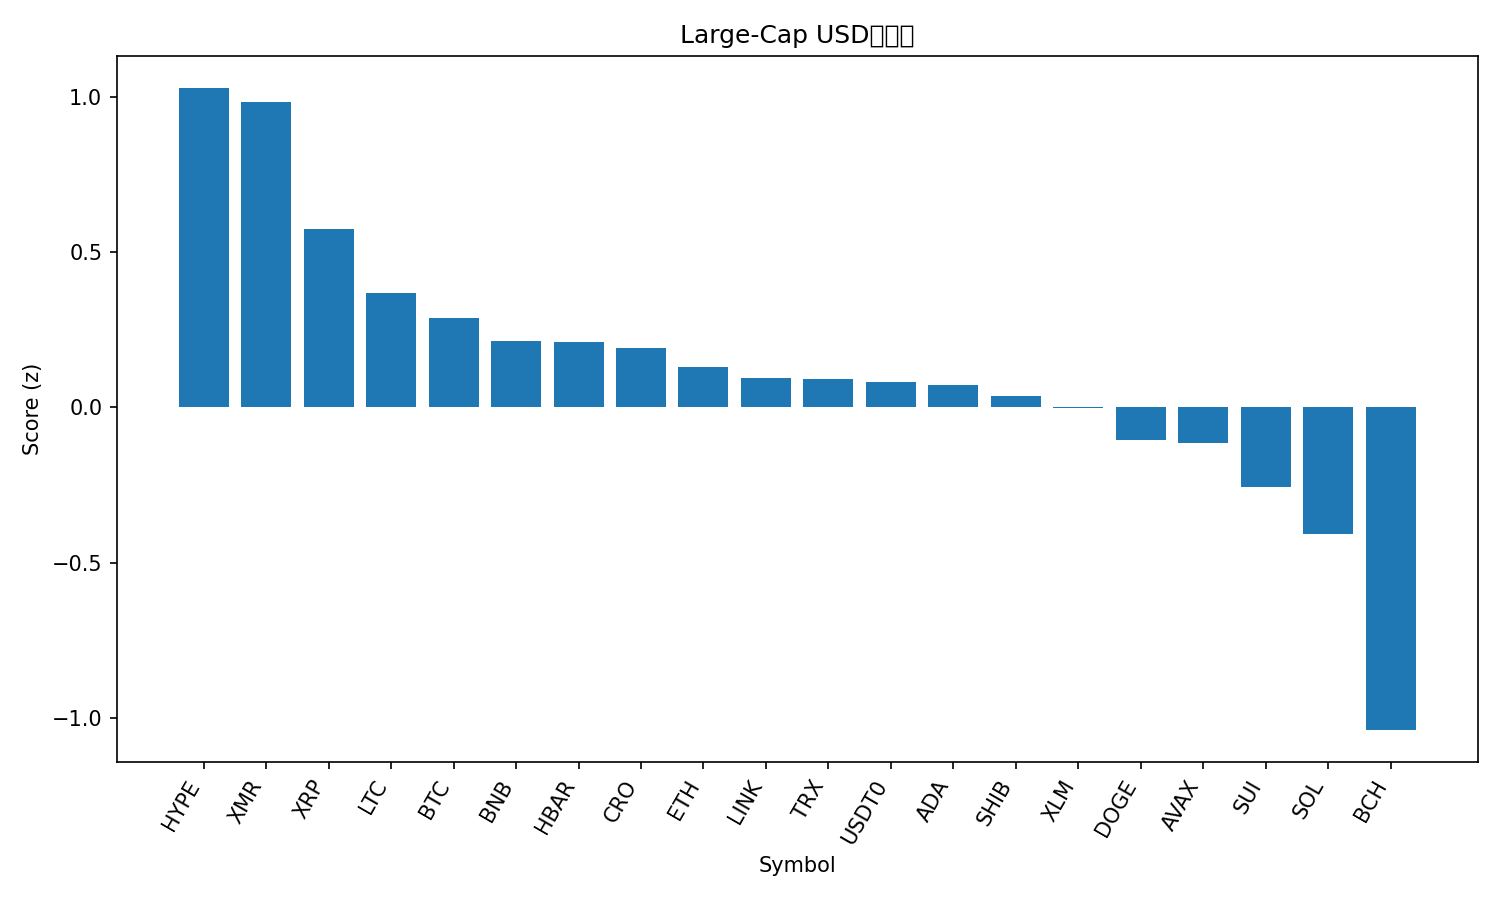

Source data for this figure (header and first rows):
rank, name, symbol, price, pct_1h, pct_24h, pct_7d, pct_1h_vs_btc, pct_24h_vs_btc, pct_7d_vs_btc, market_cap_rank, market_cap, volume_usd, score
1, Hyperliquid, HYPE, 40.63, 0.7613, 2.131, 12.49, 0.7577, 1.678, 7.914, 16, 11004545204, 278736250, 1.029
2, Monero, XMR, 330.0, 0.8323, 0.06347, 11.01, 0.8287, -0.3893, 6.431, 33, 6087503030, 136741610, 0.9855
3, XRP, XRP, 2.55, 0.1815, 3.955, 8.369, 0.1779, 3.502, 3.788, 5, 152947304968, 4219731105, 0.575
4, Litecoin, LTC, 96.29, 0.1264, 0.8091, 6.07, 0.1228, 0.3563, 1.49, 28, 7359491476, 459831420, 0.3698
5, Bitcoin, BTC, 111696, 0.003578, 0.4528, 4.581, 0.0, 0.0, 0.0, 1, 2227424662052, 41871691858, 0.2888
6, BNB, BNB, 1115, 0.1287, -1.033, 0.4028, 0.1251, -1.486, -4.178, 4, 155135206046, 1821317307, 0.2149
7, Hedera, HBAR, 0.1697, 0.04371, 0.1936, 1.883, 0.04013, -0.2592, -2.697, 29, 7208219466, 178364404, 0.212
8, Cronos, CRO, 0.1537, -0.3444, 6.18, 6.258, -0.348, 5.727, 1.678, 35, 5549072271, 33144508, 0.1916
9, Ethereum, ETH, 3946, -0.09014, -0.3318, 1.734, -0.09372, -0.7846, -2.846, 2, 476238366279, 23931701287, 0.1319
10, Chainlink, LINK, 17.92, -0.2558, 1.548, 6.128, -0.2594, 1.095, 1.548, 15, 12489516850, 528112061, 0.09352
11, TRON, TRX, 0.2982, 0.2124, -3.898, -4.648, 0.2088, -4.351, -9.228, 10, 28233108286, 1288346485, 0.09308
12, USDT0, USDT0, 1.0, -0.071, -0.04154, -0.01971, -0.07458, -0.4943, -4.6, 30, 7107314436, 295128951, 0.08106
13, Cardano, ADA, 0.6509, -0.1503, 0.3744, 2.299, -0.1538, -0.07842, -2.282, 11, 23802658195, 932399015, 0.07286
14, Shiba Inu, SHIB, 1.012e-05, -0.1616, -0.2937, 2.201, -0.1652, -0.7465, -2.379, 34, 5966727955, 113326933, 0.03603
15, Stellar, XLM, 0.3193, -0.2603, 1.055, 1.631, -0.2639, 0.6019, -2.95, 19, 10223574004, 187756255, -0.002965
16, Dogecoin, DOGE, 0.1973, -0.429, 0.2203, 5.155, -0.4326, -0.2325, 0.5747, 9, 29887580578, 1482251644, -0.1061
17, Avalanche, AVAX, 19.32, -0.1681, -1.098, -4.866, -0.1717, -1.551, -9.446, 26, 8242846602, 385957255, -0.1142
18, Sui, SUI, 2.48, -0.5149, 0.102, 0.6519, -0.5184, -0.3508, -3.929, 23, 8973826615, 704551024, -0.255
19, Solana, SOL, 192, -0.7735, 0.1036, 3.24, -0.7771, -0.3492, -1.34, 6, 105525192260, 5174746226, -0.4068
20, Bitcoin Cash, BCH, 501, -1.69, 2.149, 5.376, -1.694, 1.697, 0.7951, 20, 10000433563, 280973800, -1.039
21, Figure Heloc, FIGR_HELOC, 0.4998, 0.0, -50.47, -49.9, -0.003578, -50.92, -54.48, 31, 6615383668, 15162870, -2.512
